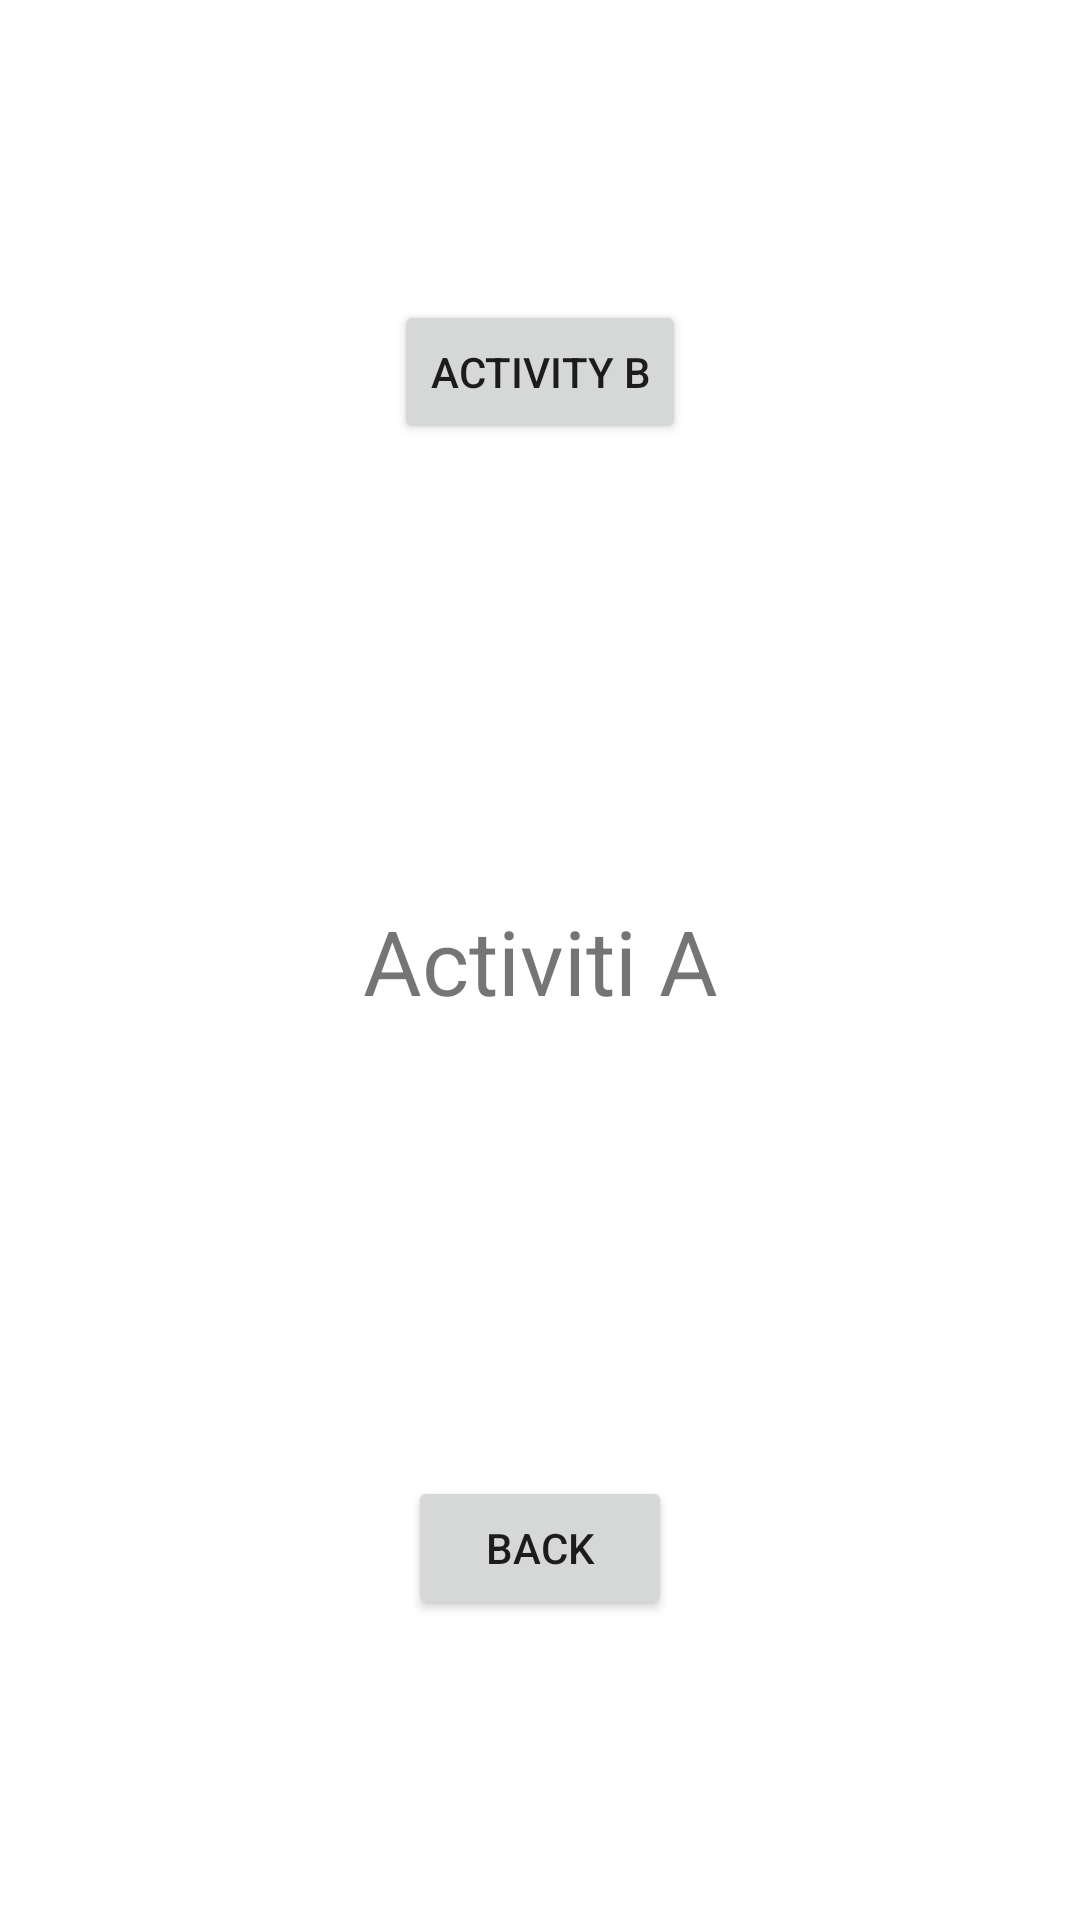

Write the Android layout XML for this screen, with the resource values it uses.
<!-- AndroidManifest.xml: application theme Theme.RemoveSplashScreenTheme -->
<!-- res/layout/activity_a.xml -->
<?xml version="1.0" encoding="utf-8"?>
<androidx.constraintlayout.widget.ConstraintLayout xmlns:android="http://schemas.android.com/apk/res/android"
    xmlns:app="http://schemas.android.com/apk/res-auto"
    xmlns:tools="http://schemas.android.com/tools"
    android:layout_width="match_parent"
    android:layout_height="match_parent"
    tools:context=".set_flags.A_Activity">

    <Button
        android:id="@+id/button1"
        android:layout_width="wrap_content"
        android:layout_height="wrap_content"
        android:layout_marginTop="100dp"
        android:text="activity B"
        app:layout_constraintEnd_toEndOf="parent"
        app:layout_constraintStart_toStartOf="parent"
        app:layout_constraintTop_toTopOf="parent"
        android:onClick="onClick"/>

    <TextView
        android:id="@+id/textView"
        android:layout_width="wrap_content"
        android:layout_height="wrap_content"
        android:text="Activiti A"
        android:textSize="30dp"
        app:layout_constraintBottom_toBottomOf="parent"
        app:layout_constraintEnd_toEndOf="parent"
        app:layout_constraintStart_toStartOf="parent"
        app:layout_constraintTop_toTopOf="parent" />

    <Button
        android:id="@+id/button"
        android:layout_width="wrap_content"
        android:layout_height="wrap_content"
        android:layout_marginBottom="100dp"
        android:text="Back"
        app:layout_constraintBottom_toBottomOf="parent"
        app:layout_constraintEnd_toEndOf="parent"
        app:layout_constraintStart_toStartOf="parent"
        android:onClick="onClick"/>
</androidx.constraintlayout.widget.ConstraintLayout>
<!-- resources referenced by this layout -->
<resources>
  <style name="Theme.RemoveSplashScreenTheme" parent="@style/Theme.ExampleLearn">
          <item name="android:windowIsTranslucent">true</item>
      </style>
  <style name="Theme.ExampleLearn" parent="Theme.MaterialComponents.DayNight.NoActionBar">
          <item name="android:statusBarColor" tools:targetApi="l">@android:color/transparent</item>
          <item name="android:windowLightStatusBar">true</item>
      </style>
</resources>
